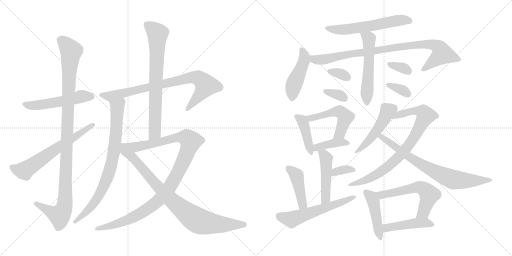
t = 0.00 s
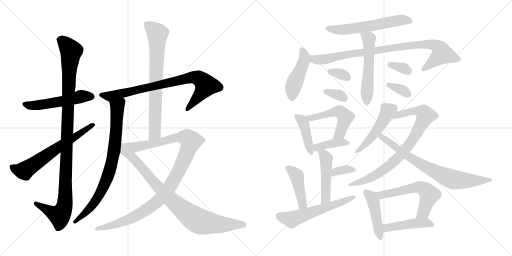
t = 4.23 s
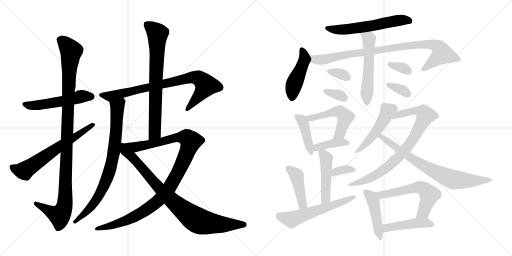
t = 8.47 s
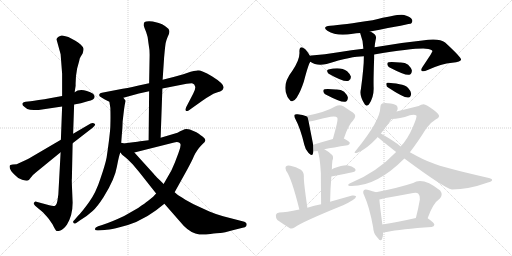
t = 12.70 s
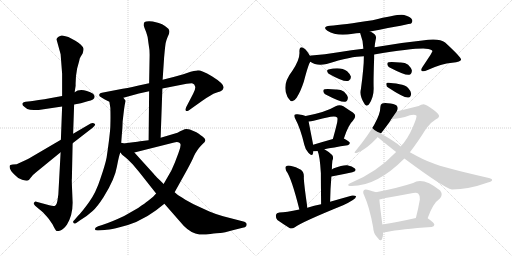
t = 16.94 s
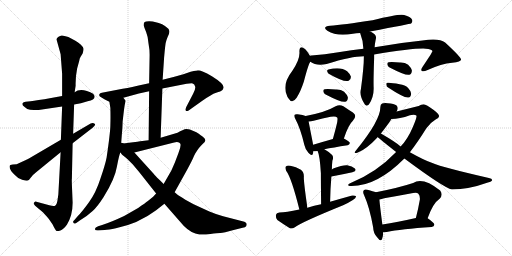
t = 21.17 s

The animated SVG that drew these frames (rendered in a browser with its animation timeline set to each time). Animation: 29 CSS @keyframes rules; one cycle of 21.17 s.

<svg version="1.1" viewBox="0 0 2048 1024" xmlns="http://www.w3.org/2000/svg">
  <g stroke="lightgray" stroke-dasharray="1,1" stroke-width="1" transform="scale(4, 4)">
    <line x1="0" y1="0" x2="256" y2="256"></line>
    <line x1="256" y1="0" x2="0" y2="256"></line>
    <line x1="128" y1="0" x2="128" y2="256"></line>
    <line x1="0" y1="128" x2="256" y2="128"></line>
    <line x1="256" y1="0" x2="512" y2="256"></line>
    <line x1="512" y1="0" x2="256" y2="256"></line>
    <line x1="384" y1="0" x2="384" y2="256"></line>
    <line x1="256" y1="128" x2="512" y2="128"></line>
  </g>
<g transform="scale(1, -1) translate(0, -850)">
   <style type="text/css">
    @keyframes keyframes0 {
      from {
       stroke: black;
       stroke-dashoffset: 529;
       stroke-width: 128;
       }
       63% {
       animation-timing-function: step-end;
       stroke: black;
       stroke-dashoffset: 0;
       stroke-width: 128;
       }
       to {
       stroke: black;
       stroke-width: 1024;
       }
       }
       #make-me-a-hanzi-animation-0 {
         animation: keyframes0 0.680501s both;
         animation-delay: 0.000000s;
         animation-timing-function: linear;
       }
    @keyframes keyframes1 {
      from {
       stroke: black;
       stroke-dashoffset: 1083;
       stroke-width: 128;
       }
       78% {
       animation-timing-function: step-end;
       stroke: black;
       stroke-dashoffset: 0;
       stroke-width: 128;
       }
       to {
       stroke: black;
       stroke-width: 1024;
       }
       }
       #make-me-a-hanzi-animation-1 {
         animation: keyframes1 1.131348s both;
         animation-delay: 0.680501s;
         animation-timing-function: linear;
       }
    @keyframes keyframes2 {
      from {
       stroke: black;
       stroke-dashoffset: 638;
       stroke-width: 128;
       }
       67% {
       animation-timing-function: step-end;
       stroke: black;
       stroke-dashoffset: 0;
       stroke-width: 128;
       }
       to {
       stroke: black;
       stroke-width: 1024;
       }
       }
       #make-me-a-hanzi-animation-2 {
         animation: keyframes2 0.769206s both;
         animation-delay: 1.811849s;
         animation-timing-function: linear;
       }
    @keyframes keyframes3 {
      from {
       stroke: black;
       stroke-dashoffset: 815;
       stroke-width: 128;
       }
       73% {
       animation-timing-function: step-end;
       stroke: black;
       stroke-dashoffset: 0;
       stroke-width: 128;
       }
       to {
       stroke: black;
       stroke-width: 1024;
       }
       }
       #make-me-a-hanzi-animation-3 {
         animation: keyframes3 0.913249s both;
         animation-delay: 2.581055s;
         animation-timing-function: linear;
       }
    @keyframes keyframes4 {
      from {
       stroke: black;
       stroke-dashoffset: 798;
       stroke-width: 128;
       }
       72% {
       animation-timing-function: step-end;
       stroke: black;
       stroke-dashoffset: 0;
       stroke-width: 128;
       }
       to {
       stroke: black;
       stroke-width: 1024;
       }
       }
       #make-me-a-hanzi-animation-4 {
         animation: keyframes4 0.899414s both;
         animation-delay: 3.494304s;
         animation-timing-function: linear;
       }
    @keyframes keyframes5 {
      from {
       stroke: black;
       stroke-dashoffset: 742;
       stroke-width: 128;
       }
       71% {
       animation-timing-function: step-end;
       stroke: black;
       stroke-dashoffset: 0;
       stroke-width: 128;
       }
       to {
       stroke: black;
       stroke-width: 1024;
       }
       }
       #make-me-a-hanzi-animation-5 {
         animation: keyframes5 0.853841s both;
         animation-delay: 4.393718s;
         animation-timing-function: linear;
       }
    @keyframes keyframes6 {
      from {
       stroke: black;
       stroke-dashoffset: 1085;
       stroke-width: 128;
       }
       78% {
       animation-timing-function: step-end;
       stroke: black;
       stroke-dashoffset: 0;
       stroke-width: 128;
       }
       to {
       stroke: black;
       stroke-width: 1024;
       }
       }
       #make-me-a-hanzi-animation-6 {
         animation: keyframes6 1.132975s both;
         animation-delay: 5.247559s;
         animation-timing-function: linear;
       }
    @keyframes keyframes7 {
      from {
       stroke: black;
       stroke-dashoffset: 872;
       stroke-width: 128;
       }
       74% {
       animation-timing-function: step-end;
       stroke: black;
       stroke-dashoffset: 0;
       stroke-width: 128;
       }
       to {
       stroke: black;
       stroke-width: 1024;
       }
       }
       #make-me-a-hanzi-animation-7 {
         animation: keyframes7 0.959635s both;
         animation-delay: 6.380534s;
         animation-timing-function: linear;
       }
    @keyframes keyframes8 {
      from {
       stroke: black;
       stroke-dashoffset: 590;
       stroke-width: 128;
       }
       66% {
       animation-timing-function: step-end;
       stroke: black;
       stroke-dashoffset: 0;
       stroke-width: 128;
       }
       to {
       stroke: black;
       stroke-width: 1024;
       }
       }
       #make-me-a-hanzi-animation-8 {
         animation: keyframes8 0.730143s both;
         animation-delay: 7.340169s;
         animation-timing-function: linear;
       }
    @keyframes keyframes9 {
      from {
       stroke: black;
       stroke-dashoffset: 456;
       stroke-width: 128;
       }
       60% {
       animation-timing-function: step-end;
       stroke: black;
       stroke-dashoffset: 0;
       stroke-width: 128;
       }
       to {
       stroke: black;
       stroke-width: 1024;
       }
       }
       #make-me-a-hanzi-animation-9 {
         animation: keyframes9 0.621094s both;
         animation-delay: 8.070312s;
         animation-timing-function: linear;
       }
    @keyframes keyframes10 {
      from {
       stroke: black;
       stroke-dashoffset: 907;
       stroke-width: 128;
       }
       75% {
       animation-timing-function: step-end;
       stroke: black;
       stroke-dashoffset: 0;
       stroke-width: 128;
       }
       to {
       stroke: black;
       stroke-width: 1024;
       }
       }
       #make-me-a-hanzi-animation-10 {
         animation: keyframes10 0.988118s both;
         animation-delay: 8.691406s;
         animation-timing-function: linear;
       }
    @keyframes keyframes11 {
      from {
       stroke: black;
       stroke-dashoffset: 546;
       stroke-width: 128;
       }
       64% {
       animation-timing-function: step-end;
       stroke: black;
       stroke-dashoffset: 0;
       stroke-width: 128;
       }
       to {
       stroke: black;
       stroke-width: 1024;
       }
       }
       #make-me-a-hanzi-animation-11 {
         animation: keyframes11 0.694336s both;
         animation-delay: 9.679524s;
         animation-timing-function: linear;
       }
    @keyframes keyframes12 {
      from {
       stroke: black;
       stroke-dashoffset: 330;
       stroke-width: 128;
       }
       52% {
       animation-timing-function: step-end;
       stroke: black;
       stroke-dashoffset: 0;
       stroke-width: 128;
       }
       to {
       stroke: black;
       stroke-width: 1024;
       }
       }
       #make-me-a-hanzi-animation-12 {
         animation: keyframes12 0.518555s both;
         animation-delay: 10.373860s;
         animation-timing-function: linear;
       }
    @keyframes keyframes13 {
      from {
       stroke: black;
       stroke-dashoffset: 335;
       stroke-width: 128;
       }
       52% {
       animation-timing-function: step-end;
       stroke: black;
       stroke-dashoffset: 0;
       stroke-width: 128;
       }
       to {
       stroke: black;
       stroke-width: 1024;
       }
       }
       #make-me-a-hanzi-animation-13 {
         animation: keyframes13 0.522624s both;
         animation-delay: 10.892415s;
         animation-timing-function: linear;
       }
    @keyframes keyframes14 {
      from {
       stroke: black;
       stroke-dashoffset: 335;
       stroke-width: 128;
       }
       52% {
       animation-timing-function: step-end;
       stroke: black;
       stroke-dashoffset: 0;
       stroke-width: 128;
       }
       to {
       stroke: black;
       stroke-width: 1024;
       }
       }
       #make-me-a-hanzi-animation-14 {
         animation: keyframes14 0.522624s both;
         animation-delay: 11.415039s;
         animation-timing-function: linear;
       }
    @keyframes keyframes15 {
      from {
       stroke: black;
       stroke-dashoffset: 342;
       stroke-width: 128;
       }
       53% {
       animation-timing-function: step-end;
       stroke: black;
       stroke-dashoffset: 0;
       stroke-width: 128;
       }
       to {
       stroke: black;
       stroke-width: 1024;
       }
       }
       #make-me-a-hanzi-animation-15 {
         animation: keyframes15 0.528320s both;
         animation-delay: 11.937663s;
         animation-timing-function: linear;
       }
    @keyframes keyframes16 {
      from {
       stroke: black;
       stroke-dashoffset: 419;
       stroke-width: 128;
       }
       58% {
       animation-timing-function: step-end;
       stroke: black;
       stroke-dashoffset: 0;
       stroke-width: 128;
       }
       to {
       stroke: black;
       stroke-width: 1024;
       }
       }
       #make-me-a-hanzi-animation-16 {
         animation: keyframes16 0.590983s both;
         animation-delay: 12.465983s;
         animation-timing-function: linear;
       }
    @keyframes keyframes17 {
      from {
       stroke: black;
       stroke-dashoffset: 515;
       stroke-width: 128;
       }
       63% {
       animation-timing-function: step-end;
       stroke: black;
       stroke-dashoffset: 0;
       stroke-width: 128;
       }
       to {
       stroke: black;
       stroke-width: 1024;
       }
       }
       #make-me-a-hanzi-animation-17 {
         animation: keyframes17 0.669108s both;
         animation-delay: 13.056966s;
         animation-timing-function: linear;
       }
    @keyframes keyframes18 {
      from {
       stroke: black;
       stroke-dashoffset: 396;
       stroke-width: 128;
       }
       56% {
       animation-timing-function: step-end;
       stroke: black;
       stroke-dashoffset: 0;
       stroke-width: 128;
       }
       to {
       stroke: black;
       stroke-width: 1024;
       }
       }
       #make-me-a-hanzi-animation-18 {
         animation: keyframes18 0.572266s both;
         animation-delay: 13.726074s;
         animation-timing-function: linear;
       }
    @keyframes keyframes19 {
      from {
       stroke: black;
       stroke-dashoffset: 474;
       stroke-width: 128;
       }
       61% {
       animation-timing-function: step-end;
       stroke: black;
       stroke-dashoffset: 0;
       stroke-width: 128;
       }
       to {
       stroke: black;
       stroke-width: 1024;
       }
       }
       #make-me-a-hanzi-animation-19 {
         animation: keyframes19 0.635742s both;
         animation-delay: 14.298340s;
         animation-timing-function: linear;
       }
    @keyframes keyframes20 {
      from {
       stroke: black;
       stroke-dashoffset: 343;
       stroke-width: 128;
       }
       53% {
       animation-timing-function: step-end;
       stroke: black;
       stroke-dashoffset: 0;
       stroke-width: 128;
       }
       to {
       stroke: black;
       stroke-width: 1024;
       }
       }
       #make-me-a-hanzi-animation-20 {
         animation: keyframes20 0.529134s both;
         animation-delay: 14.934082s;
         animation-timing-function: linear;
       }
    @keyframes keyframes21 {
      from {
       stroke: black;
       stroke-dashoffset: 433;
       stroke-width: 128;
       }
       58% {
       animation-timing-function: step-end;
       stroke: black;
       stroke-dashoffset: 0;
       stroke-width: 128;
       }
       to {
       stroke: black;
       stroke-width: 1024;
       }
       }
       #make-me-a-hanzi-animation-21 {
         animation: keyframes21 0.602376s both;
         animation-delay: 15.463216s;
         animation-timing-function: linear;
       }
    @keyframes keyframes22 {
      from {
       stroke: black;
       stroke-dashoffset: 578;
       stroke-width: 128;
       }
       65% {
       animation-timing-function: step-end;
       stroke: black;
       stroke-dashoffset: 0;
       stroke-width: 128;
       }
       to {
       stroke: black;
       stroke-width: 1024;
       }
       }
       #make-me-a-hanzi-animation-22 {
         animation: keyframes22 0.720378s both;
         animation-delay: 16.065592s;
         animation-timing-function: linear;
       }
    @keyframes keyframes23 {
      from {
       stroke: black;
       stroke-dashoffset: 481;
       stroke-width: 128;
       }
       61% {
       animation-timing-function: step-end;
       stroke: black;
       stroke-dashoffset: 0;
       stroke-width: 128;
       }
       to {
       stroke: black;
       stroke-width: 1024;
       }
       }
       #make-me-a-hanzi-animation-23 {
         animation: keyframes23 0.641439s both;
         animation-delay: 16.785970s;
         animation-timing-function: linear;
       }
    @keyframes keyframes24 {
      from {
       stroke: black;
       stroke-dashoffset: 827;
       stroke-width: 128;
       }
       73% {
       animation-timing-function: step-end;
       stroke: black;
       stroke-dashoffset: 0;
       stroke-width: 128;
       }
       to {
       stroke: black;
       stroke-width: 1024;
       }
       }
       #make-me-a-hanzi-animation-24 {
         animation: keyframes24 0.923014s both;
         animation-delay: 17.427409s;
         animation-timing-function: linear;
       }
    @keyframes keyframes25 {
      from {
       stroke: black;
       stroke-dashoffset: 750;
       stroke-width: 128;
       }
       71% {
       animation-timing-function: step-end;
       stroke: black;
       stroke-dashoffset: 0;
       stroke-width: 128;
       }
       to {
       stroke: black;
       stroke-width: 1024;
       }
       }
       #make-me-a-hanzi-animation-25 {
         animation: keyframes25 0.860352s both;
         animation-delay: 18.350423s;
         animation-timing-function: linear;
       }
    @keyframes keyframes26 {
      from {
       stroke: black;
       stroke-dashoffset: 452;
       stroke-width: 128;
       }
       60% {
       animation-timing-function: step-end;
       stroke: black;
       stroke-dashoffset: 0;
       stroke-width: 128;
       }
       to {
       stroke: black;
       stroke-width: 1024;
       }
       }
       #make-me-a-hanzi-animation-26 {
         animation: keyframes26 0.617839s both;
         animation-delay: 19.210775s;
         animation-timing-function: linear;
       }
    @keyframes keyframes27 {
      from {
       stroke: black;
       stroke-dashoffset: 580;
       stroke-width: 128;
       }
       65% {
       animation-timing-function: step-end;
       stroke: black;
       stroke-dashoffset: 0;
       stroke-width: 128;
       }
       to {
       stroke: black;
       stroke-width: 1024;
       }
       }
       #make-me-a-hanzi-animation-27 {
         animation: keyframes27 0.722005s both;
         animation-delay: 19.828614s;
         animation-timing-function: linear;
       }
    @keyframes keyframes28 {
      from {
       stroke: black;
       stroke-dashoffset: 453;
       stroke-width: 128;
       }
       60% {
       animation-timing-function: step-end;
       stroke: black;
       stroke-dashoffset: 0;
       stroke-width: 128;
       }
       to {
       stroke: black;
       stroke-width: 1024;
       }
       }
       #make-me-a-hanzi-animation-28 {
         animation: keyframes28 0.618652s both;
         animation-delay: 20.550619s;
         animation-timing-function: linear;
       }
</style>
<path d="M 248.5 466.5 L 204.5 458.5 Q 146.5 448.5 122.5 445.5 L 102.5 443.5 Q 93.5 442.5 89.5 436.5 Q 87.5 429.5 98.5 422.5 Q 108.5 412.5 120.5 411.5 Q 133.5 410.5 154.5 410.5 L 248.5 424.5 L 296.5 432.5 L 323.5 437.5 L 350.5 445.5 Q 378.5 451.5 378.5 463.5 Q 378.5 477.5 347.5 486.5 Q 316.5 495.5 298.5 481.5 L 248.5 466.5 Z" fill="lightgray"></path> 
<path d="M 242.5 633.5 L 248.5 555.5 L 248.5 466.5 L 248.5 424.5 L 243.5 291.5 L 242.5 241.5 L 233.5 75.5 Q 233.5 72.5 230.5 53.5 Q 228.5 34.5 221.5 28.5 Q 215.5 22.5 182.5 33.5 L 145.5 43.5 Q 141.5 45.5 136.5 40.5 Q 131.5 35.5 140.5 27.5 L 171.5 1.5 Q 192.5 -21.5 195.5 -25.5 L 210.5 -47.5 Q 222.5 -72.5 226.5 -73.5 Q 230.5 -75.5 241.5 -71.5 Q 253.5 -67.5 267.5 -48.5 Q 290.5 -11.5 290.5 39.5 L 288.5 89.5 Q 286.5 133.5 287.5 135.5 L 290.5 277.5 L 292.5 315.5 L 296.5 432.5 L 298.5 481.5 L 302.5 507.5 Q 301.5 541.5 308.5 576.5 L 316.5 605.5 Q 318.5 619.5 322.5 623.5 L 330.5 636.5 Q 335.5 651.5 333.5 657.5 Q 332.5 662.5 322.5 672.5 Q 312.5 681.5 301.5 687.5 L 273.5 702.5 Q 255.5 708.5 247.5 708.5 Q 240.5 707.5 232.5 702.5 Q 225.5 697.5 226.5 691.5 L 242.5 633.5 Z" fill="lightgray"></path> 
<path d="M 243.5 291.5 L 127.5 223.5 Q 104.5 210.5 103.5 210.5 L 66.5 193.5 L 51.5 192.5 Q 38.5 191.5 38.5 185.5 Q 36.5 170.5 60.5 149.5 Q 72.5 135.5 88.5 131.5 Q 105.5 126.5 108.5 127.5 Q 115.5 127.5 123.5 140.5 Q 132.5 152.5 144.5 161.5 L 242.5 241.5 L 290.5 277.5 L 370.5 339.5 Q 385.5 350.5 378.5 355.5 Q 372.5 360.5 362.5 356.5 L 292.5 315.5 L 243.5 291.5 Z" fill="lightgray"></path> 
<path d="M 596.5 517.5 L 554.5 508.5 Q 497.5 495.5 490.5 495.5 L 407.5 479.5 Q 399.5 478.5 397.5 473.5 Q 395.5 467.5 399.5 464.5 L 417.5 453.5 L 437.5 443.5 C 438.5 443.5 464.5 451.5 493.5 459.5 L 555.5 476.5 L 596.5 485.5 L 649.5 496.5 L 746.5 515.5 Q 768.5 517.5 770.5 516.5 Q 778.5 514.5 780.5 504.5 Q 783.5 494.5 772.5 475.5 L 744.5 421.5 Q 740.5 410.5 743.5 407.5 Q 746.5 403.5 754.5 408.5 L 806.5 445.5 Q 845.5 473.5 864.5 479.5 Q 884.5 485.5 888.5 489.5 Q 892.5 492.5 894.5 501.5 Q 894.5 516.5 847.5 545.5 Q 804.5 569.5 789.5 568.5 Q 774.5 567.5 762.5 563.5 L 733.5 553.5 Q 692.5 541.5 650.5 531.5 L 596.5 517.5 Z" fill="lightgray"></path> 
<path d="M 437.5 443.5 L 441.5 418.5 Q 442.5 380.5 441.5 351.5 Q 441.5 322.5 426.5 220.5 Q 420.5 190.5 401.5 135.5 Q 383.5 79.5 356.5 42.5 Q 329.5 4.5 310.5 -14.5 L 298.5 -28.5 Q 288.5 -36.5 294.5 -41.5 Q 297.5 -46.5 303.5 -42.5 L 320.5 -30.5 Q 351.5 -11.5 370.5 6.5 Q 389.5 23.5 414.5 62.5 Q 459.5 134.5 467.5 183.5 Q 476.5 231.5 481.5 240.5 L 484.5 275.5 L 487.5 314.5 Q 489.5 330.5 490.5 363.5 Q 497.5 428.5 500.5 438.5 Q 504.5 448.5 499.5 451.5 Q 496.5 456.5 493.5 459.5 C 477.5 485.5 432.5 473.5 437.5 443.5 Z" fill="lightgray"></path> 
<path d="M 673.5 735.5 Q 663.5 745.5 648.5 753.5 Q 633.5 760.5 623.5 761.5 Q 611.5 765.5 596.5 765.5 Q 582.5 765.5 578.5 762.5 Q 574.5 758.5 574.5 749.5 Q 576.5 741.5 584.5 722.5 Q 592.5 703.5 594.5 673.5 Q 598.5 652.5 598.5 631.5 L 596.5 517.5 L 596.5 485.5 L 594.5 289.5 C 594.5 259.5 641.5 269.5 642.5 299.5 L 649.5 496.5 L 650.5 531.5 L 656.5 621.5 Q 660.5 666.5 662.5 677.5 Q 664.5 688.5 670.5 702.5 Q 677.5 716.5 677.5 722.5 Q 678.5 727.5 673.5 735.5 Z" fill="lightgray"></path> 
<path d="M 624.5 76.5 L 612.5 63.5 L 591.5 46.5 Q 582.5 39.5 552.5 18.5 L 496.5 -13.5 Q 443.5 -38.5 408.5 -49.5 L 392.5 -54.5 Q 380.5 -59.5 379.5 -65.5 Q 378.5 -73.5 394.5 -71.5 L 418.5 -69.5 Q 433.5 -68.5 463.5 -62.5 Q 552.5 -44.5 624.5 9.5 L 657.5 35.5 L 698.5 81.5 L 748.5 171.5 Q 769.5 210.5 775.5 225.5 Q 781.5 239.5 785.5 243.5 Q 791.5 255.5 810.5 274.5 Q 831.5 288.5 812.5 302.5 Q 806.5 307.5 785.5 321.5 L 759.5 332.5 Q 746.5 335.5 738.5 333.5 Q 730.5 330.5 720.5 325.5 Q 711.5 319.5 696.5 315.5 L 642.5 299.5 L 594.5 289.5 L 560.5 285.5 Q 552.5 283.5 532.5 281.5 L 484.5 275.5 C 454.5 271.5 508.5 233.5 537.5 240.5 L 696.5 280.5 Q 719.5 285.5 722.5 271.5 Q 722.5 259.5 713.5 237.5 L 699.5 200.5 L 685.5 168.5 L 654.5 114.5 L 624.5 76.5 Z" fill="lightgray"></path> 
<path d="M 481.5 240.5 L 488.5 231.5 L 502.5 220.5 Q 506.5 217.5 530.5 193.5 L 556.5 162.5 L 624.5 76.5 L 657.5 35.5 L 735.5 -53.5 Q 765.5 -83.5 797.5 -87.5 Q 813.5 -89.5 841.5 -85.5 Q 870.5 -81.5 880.5 -81.5 Q 890.5 -82.5 934.5 -69.5 L 970.5 -60.5 Q 981.5 -59.5 984.5 -54.5 Q 987.5 -50.5 986.5 -44.5 Q 985.5 -39.5 977.5 -36.5 L 892.5 -14.5 Q 858.5 -4.5 837.5 4.5 L 774.5 33.5 Q 733.5 55.5 724.5 62.5 Q 709.5 70.5 698.5 81.5 L 654.5 114.5 L 638.5 130.5 Q 616.5 151.5 614.5 155.5 L 537.5 240.5 C 477.5 306.5 447.5 276.5 481.5 240.5 Z" fill="lightgray"></path> 
<path d="M 1480.5 724.0 Q 1642.5 755.0 1644.5 756.0 Q 1651.5 763.0 1648.5 771.0 Q 1642.5 783.0 1616.5 790.0 Q 1597.5 796.0 1490.5 769.0 Q 1370.5 751.0 1320.5 747.0 Q 1286.5 743.0 1309.5 727.0 Q 1346.5 703.0 1411.5 715.0 Q 1424.5 718.0 1440.5 718.0 L 1480.5 724.0 Z" fill="lightgray"></path> 
<path d="M 1239.5 627.0 Q 1227.5 649.0 1216.5 656.0 Q 1198.5 669.0 1197.5 645.0 Q 1201.5 615.0 1169.5 567.0 Q 1127.5 513.0 1147.5 469.0 Q 1148.5 463.0 1153.5 457.0 Q 1168.5 432.0 1186.5 459.0 Q 1202.5 484.0 1215.5 524.0 Q 1234.5 597.0 1241.5 603.0 C 1247.5 613.0 1247.5 613.0 1239.5 627.0 Z" fill="lightgray"></path> 
<path d="M 1496.5 632.0 Q 1680.5 662.0 1713.5 654.0 Q 1729.5 651.0 1729.5 645.0 Q 1729.5 641.0 1690.5 583.0 Q 1681.5 571.0 1687.5 566.0 Q 1693.5 562.0 1710.5 570.0 Q 1765.5 595.0 1808.5 599.0 Q 1844.5 603.0 1844.5 612.0 Q 1843.5 622.0 1780.5 680.0 Q 1756.5 699.0 1689.5 688.0 Q 1590.5 678.0 1498.5 661.0 L 1453.5 655.0 Q 1407.5 651.0 1353.5 641.0 Q 1299.5 632.0 1245.5 628.0 Q 1241.5 628.0 1239.5 627.0 C 1209.5 624.0 1214.5 616.0 1241.5 603.0 Q 1265.5 585.0 1306.5 594.0 Q 1405.5 625.0 1455.5 625.0 L 1496.5 632.0 Z" fill="lightgray"></path> 
<path d="M 1455.5 625.0 Q 1455.5 580.0 1443.5 493.0 Q 1436.5 466.0 1459.5 432.0 Q 1466.5 423.0 1475.5 432.0 Q 1496.5 462.0 1494.5 502.0 Q 1493.5 530.0 1496.5 617.0 Q 1496.5 624.0 1496.5 632.0 L 1498.5 661.0 Q 1499.5 676.0 1502.5 690.0 Q 1508.5 709.0 1491.5 718.0 Q 1487.5 722.0 1480.5 724.0 C 1453.5 737.0 1430.5 746.0 1440.5 718.0 Q 1452.5 688.0 1453.5 655.0 L 1455.5 625.0 Z" fill="lightgray"></path> 
<path d="M 1318.5 553.0 Q 1376.5 520.0 1394.5 527.0 Q 1404.5 530.0 1403.5 544.0 Q 1400.5 554.0 1388.5 565.0 Q 1363.5 584.0 1313.5 572.0 Q 1306.5 571.0 1309.5 563.0 Q 1310.5 557.0 1318.5 553.0 Z" fill="lightgray"></path> 
<path d="M 1302.5 472.0 Q 1365.5 439.0 1381.5 443.0 Q 1391.5 446.0 1391.5 461.0 Q 1388.5 471.0 1376.5 483.0 Q 1363.5 493.0 1343.5 492.0 Q 1310.5 495.0 1298.5 493.0 Q 1291.5 492.0 1293.5 483.0 Q 1294.5 476.0 1302.5 472.0 Z" fill="lightgray"></path> 
<path d="M 1558.5 580.0 Q 1621.5 547.0 1637.5 551.0 Q 1647.5 554.0 1647.5 569.0 Q 1644.5 579.0 1632.5 591.0 Q 1619.5 601.0 1599.5 600.0 Q 1566.5 603.0 1554.5 601.0 Q 1547.5 600.0 1549.5 591.0 Q 1550.5 584.0 1558.5 580.0 Z" fill="lightgray"></path> 
<path d="M 1552.5 500.0 Q 1615.5 458.0 1633.5 460.0 Q 1643.5 461.0 1644.5 476.0 Q 1643.5 486.0 1632.5 498.0 Q 1620.5 511.0 1598.5 513.0 Q 1564.5 520.0 1550.5 519.0 Q 1543.5 519.0 1545.5 510.0 Q 1545.5 504.0 1552.5 500.0 Z" fill="lightgray"></path> 
<path d="M 1222.5 386.0 Q 1213.5 390.0 1190.5 393.0 Q 1180.5 394.0 1178.5 391.0 Q 1174.5 387.0 1181.5 374.0 Q 1202.5 335.0 1217.5 270.0 Q 1221.5 251.0 1233.5 239.0 Q 1248.5 223.0 1251.5 235.0 Q 1252.5 239.0 1253.5 245.0 L 1252.5 271.0 Q 1251.5 274.0 1251.5 277.0 Q 1238.5 343.0 1234.5 364.0 C 1230.5 383.0 1230.5 383.0 1222.5 386.0 Z" fill="lightgray"></path> 
<path d="M 1375.5 296.0 Q 1393.5 351.0 1411.5 367.0 Q 1430.5 388.0 1411.5 400.0 Q 1395.5 410.0 1373.5 425.0 Q 1358.5 434.0 1342.5 425.0 Q 1302.5 401.0 1222.5 386.0 C 1193.5 380.0 1204.5 360.0 1234.5 364.0 Q 1243.5 365.0 1254.5 367.0 Q 1291.5 377.0 1322.5 383.0 Q 1343.5 387.0 1348.5 380.0 Q 1352.5 376.0 1346.5 351.0 Q 1340.5 326.0 1331.5 294.0 C 1323.5 265.0 1365.5 268.0 1375.5 296.0 Z" fill="lightgray"></path> 
<path d="M 1297.5 253.0 Q 1331.5 260.0 1390.5 269.0 Q 1397.5 270.0 1399.5 278.0 Q 1399.5 284.0 1375.5 296.0 C 1362.5 303.0 1360.5 302.0 1331.5 294.0 Q 1285.5 281.0 1252.5 271.0 C 1223.5 262.0 1223.5 244.0 1253.5 245.0 Q 1259.5 245.0 1270.5 246.0 L 1297.5 253.0 Z" fill="lightgray"></path> 
<path d="M 1320.5 43.0 Q 1321.5 98.0 1325.5 144.0 L 1327.5 172.0 Q 1327.5 190.0 1329.5 207.0 Q 1335.5 222.0 1328.5 230.0 Q 1312.5 245.0 1297.5 253.0 C 1271.5 268.0 1259.5 274.0 1270.5 246.0 Q 1279.5 227.0 1283.5 157.0 Q 1283.5 115.0 1284.5 33.0 C 1284.5 3.0 1319.5 13.0 1320.5 43.0 Z" fill="lightgray"></path> 
<path d="M 1325.5 144.0 Q 1373.5 153.0 1409.5 161.0 Q 1428.5 165.0 1419.5 176.0 Q 1409.5 186.0 1388.5 189.0 Q 1369.5 190.0 1335.5 177.0 Q 1331.5 176.0 1327.5 172.0 C 1304.5 152.0 1296.5 138.0 1325.5 144.0 Z" fill="lightgray"></path> 
<path d="M 1229.5 19.0 Q 1213.5 130.0 1215.5 144.0 Q 1215.5 163.0 1203.5 171.0 Q 1184.5 183.0 1161.5 187.0 Q 1149.5 190.0 1143.5 184.0 Q 1139.5 180.0 1144.5 167.0 Q 1165.5 140.0 1197.5 12.0 C 1204.5 -17.0 1233.5 -11.0 1229.5 19.0 Z" fill="lightgray"></path> 
<path d="M 1197.5 12.0 Q 1143.5 0.0 1117.5 0.0 Q 1105.5 -1.0 1103.5 -10.0 Q 1102.5 -22.0 1109.5 -30.0 Q 1130.5 -45.0 1159.5 -63.0 Q 1168.5 -66.0 1179.5 -59.0 Q 1207.5 -38.0 1372.5 29.0 Q 1394.5 39.0 1411.5 50.0 Q 1423.5 57.0 1424.5 65.0 Q 1420.5 69.0 1408.5 68.0 Q 1365.5 56.0 1320.5 43.0 L 1284.5 33.0 Q 1256.5 29.0 1229.5 19.0 L 1197.5 12.0 Z" fill="lightgray"></path> 
<path d="M 1586.5 404.0 Q 1593.5 416.0 1589.5 423.0 Q 1585.5 433.0 1562.5 436.0 Q 1537.5 440.0 1528.5 436.0 Q 1521.5 433.0 1521.5 422.0 Q 1521.5 368.0 1424.5 249.0 Q 1409.5 233.0 1431.5 240.0 Q 1464.5 252.0 1509.5 300.0 Q 1509.5 301.0 1510.5 302.0 L 1523.5 316.0 Q 1542.5 340.0 1559.5 364.0 Q 1562.5 370.0 1565.5 374.0 L 1586.5 404.0 Z" fill="lightgray"></path> 
<path d="M 1584.5 242.0 Q 1506.5 160.0 1400.5 117.0 Q 1393.5 114.0 1392.5 110.0 Q 1393.5 106.0 1399.5 106.0 Q 1504.5 102.0 1617.5 216.0 L 1639.5 241.0 Q 1670.5 281.0 1705.5 337.0 Q 1720.5 359.0 1742.5 372.0 Q 1755.5 378.0 1756.5 385.0 Q 1756.5 395.0 1733.5 411.0 Q 1705.5 432.0 1694.5 433.0 Q 1684.5 433.0 1674.5 426.0 Q 1626.5 414.0 1586.5 404.0 C 1557.5 397.0 1535.5 372.0 1565.5 374.0 Q 1598.5 374.0 1639.5 389.0 Q 1658.5 393.0 1665.5 388.0 Q 1669.5 384.0 1651.5 342.0 Q 1629.5 291.0 1602.5 264.0 L 1584.5 242.0 Z" fill="lightgray"></path> 
<path d="M 1510.5 302.0 Q 1513.5 298.0 1584.5 242.0 L 1617.5 216.0 Q 1776.5 98.0 1807.5 92.0 Q 1873.5 92.0 1951.5 120.0 Q 1967.5 124.0 1968.5 129.0 Q 1969.5 135.0 1955.5 138.0 Q 1772.5 180.0 1729.5 198.0 Q 1698.5 208.0 1639.5 241.0 L 1602.5 264.0 Q 1587.5 279.0 1523.5 316.0 C 1497.5 331.0 1487.5 322.0 1510.5 302.0 Z" fill="lightgray"></path> 
<path d="M 1503.5 81.0 Q 1493.5 85.0 1469.5 91.0 Q 1459.5 94.0 1455.5 89.0 Q 1449.5 83.0 1456.5 69.0 Q 1478.5 20.0 1492.5 -59.0 Q 1493.5 -84.0 1508.5 -99.0 Q 1523.5 -120.0 1528.5 -105.0 Q 1532.5 -95.0 1532.5 -79.0 L 1529.5 -48.0 Q 1519.5 27.0 1517.5 52.0 C 1515.5 77.0 1515.5 77.0 1503.5 81.0 Z" fill="lightgray"></path> 
<path d="M 1710.5 -23.0 Q 1731.5 37.0 1758.5 55.0 Q 1773.5 71.0 1760.5 88.0 Q 1691.5 143.0 1652.5 118.0 Q 1595.5 99.0 1503.5 81.0 C 1474.5 75.0 1488.5 46.0 1517.5 52.0 Q 1526.5 53.0 1536.5 57.0 Q 1594.5 67.0 1652.5 78.0 Q 1667.5 82.0 1673.5 75.0 Q 1680.5 68.0 1679.5 52.0 Q 1672.5 12.0 1663.5 -22.0 C 1656.5 -51.0 1700.5 -51.0 1710.5 -23.0 Z" fill="lightgray"></path> 
<path d="M 1532.5 -79.0 Q 1538.5 -79.0 1546.5 -78.0 Q 1603.5 -66.0 1726.5 -58.0 Q 1736.5 -57.0 1737.5 -49.0 Q 1738.5 -42.0 1710.5 -23.0 C 1698.5 -15.0 1692.5 -16.0 1663.5 -22.0 Q 1588.5 -38.0 1529.5 -48.0 C 1499.5 -53.0 1502.5 -80.0 1532.5 -79.0 Z" fill="lightgray"></path> 
      <clipPath id="make-me-a-hanzi-clip-0">
      <path d="M 248.5 466.5 L 204.5 458.5 Q 146.5 448.5 122.5 445.5 L 102.5 443.5 Q 93.5 442.5 89.5 436.5 Q 87.5 429.5 98.5 422.5 Q 108.5 412.5 120.5 411.5 Q 133.5 410.5 154.5 410.5 L 248.5 424.5 L 296.5 432.5 L 323.5 437.5 L 350.5 445.5 Q 378.5 451.5 378.5 463.5 Q 378.5 477.5 347.5 486.5 Q 316.5 495.5 298.5 481.5 L 248.5 466.5 Z" fill="lightgray"></path>
      </clipPath>
      <path clip-path="url(#make-me-a-hanzi-clip-0)" d="M 98.5 434.5 L 119.5 428.5 L 159.5 430.5 L 325.5 464.5 L 367.5 464.5 " fill="none" id="make-me-a-hanzi-animation-0" stroke-dasharray="401 802" stroke-linecap="round"></path>

      <clipPath id="make-me-a-hanzi-clip-1">
      <path d="M 242.5 633.5 L 248.5 555.5 L 248.5 466.5 L 248.5 424.5 L 243.5 291.5 L 242.5 241.5 L 233.5 75.5 Q 233.5 72.5 230.5 53.5 Q 228.5 34.5 221.5 28.5 Q 215.5 22.5 182.5 33.5 L 145.5 43.5 Q 141.5 45.5 136.5 40.5 Q 131.5 35.5 140.5 27.5 L 171.5 1.5 Q 192.5 -21.5 195.5 -25.5 L 210.5 -47.5 Q 222.5 -72.5 226.5 -73.5 Q 230.5 -75.5 241.5 -71.5 Q 253.5 -67.5 267.5 -48.5 Q 290.5 -11.5 290.5 39.5 L 288.5 89.5 Q 286.5 133.5 287.5 135.5 L 290.5 277.5 L 292.5 315.5 L 296.5 432.5 L 298.5 481.5 L 302.5 507.5 Q 301.5 541.5 308.5 576.5 L 316.5 605.5 Q 318.5 619.5 322.5 623.5 L 330.5 636.5 Q 335.5 651.5 333.5 657.5 Q 332.5 662.5 322.5 672.5 Q 312.5 681.5 301.5 687.5 L 273.5 702.5 Q 255.5 708.5 247.5 708.5 Q 240.5 707.5 232.5 702.5 Q 225.5 697.5 226.5 691.5 L 242.5 633.5 Z" fill="lightgray"></path>
      </clipPath>
      <path clip-path="url(#make-me-a-hanzi-clip-1)" d="M 244.5 688.5 L 284.5 646.5 L 275.5 548.5 L 259.5 32.5 L 238.5 -11.5 L 143.5 35.5 " fill="none" id="make-me-a-hanzi-animation-1" stroke-dasharray="955 1910" stroke-linecap="round"></path>

      <clipPath id="make-me-a-hanzi-clip-2">
      <path d="M 243.5 291.5 L 127.5 223.5 Q 104.5 210.5 103.5 210.5 L 66.5 193.5 L 51.5 192.5 Q 38.5 191.5 38.5 185.5 Q 36.5 170.5 60.5 149.5 Q 72.5 135.5 88.5 131.5 Q 105.5 126.5 108.5 127.5 Q 115.5 127.5 123.5 140.5 Q 132.5 152.5 144.5 161.5 L 242.5 241.5 L 290.5 277.5 L 370.5 339.5 Q 385.5 350.5 378.5 355.5 Q 372.5 360.5 362.5 356.5 L 292.5 315.5 L 243.5 291.5 Z" fill="lightgray"></path>
      </clipPath>
      <path clip-path="url(#make-me-a-hanzi-clip-2)" d="M 48.5 181.5 L 68.5 170.5 L 101.5 169.5 L 372.5 350.5 " fill="none" id="make-me-a-hanzi-animation-2" stroke-dasharray="510 1020" stroke-linecap="round"></path>

      <clipPath id="make-me-a-hanzi-clip-3">
      <path d="M 596.5 517.5 L 554.5 508.5 Q 497.5 495.5 490.5 495.5 L 407.5 479.5 Q 399.5 478.5 397.5 473.5 Q 395.5 467.5 399.5 464.5 L 417.5 453.5 L 437.5 443.5 C 438.5 443.5 464.5 451.5 493.5 459.5 L 555.5 476.5 L 596.5 485.5 L 649.5 496.5 L 746.5 515.5 Q 768.5 517.5 770.5 516.5 Q 778.5 514.5 780.5 504.5 Q 783.5 494.5 772.5 475.5 L 744.5 421.5 Q 740.5 410.5 743.5 407.5 Q 746.5 403.5 754.5 408.5 L 806.5 445.5 Q 845.5 473.5 864.5 479.5 Q 884.5 485.5 888.5 489.5 Q 892.5 492.5 894.5 501.5 Q 894.5 516.5 847.5 545.5 Q 804.5 569.5 789.5 568.5 Q 774.5 567.5 762.5 563.5 L 733.5 553.5 Q 692.5 541.5 650.5 531.5 L 596.5 517.5 Z" fill="lightgray"></path>
      </clipPath>
      <path clip-path="url(#make-me-a-hanzi-clip-3)" d="M 406.5 470.5 L 440.5 464.5 L 762.5 540.5 L 785.5 540.5 L 823.5 508.5 L 811.5 485.5 L 748.5 414.5 " fill="none" id="make-me-a-hanzi-animation-3" stroke-dasharray="687 1374" stroke-linecap="round"></path>

      <clipPath id="make-me-a-hanzi-clip-4">
      <path d="M 437.5 443.5 L 441.5 418.5 Q 442.5 380.5 441.5 351.5 Q 441.5 322.5 426.5 220.5 Q 420.5 190.5 401.5 135.5 Q 383.5 79.5 356.5 42.5 Q 329.5 4.5 310.5 -14.5 L 298.5 -28.5 Q 288.5 -36.5 294.5 -41.5 Q 297.5 -46.5 303.5 -42.5 L 320.5 -30.5 Q 351.5 -11.5 370.5 6.5 Q 389.5 23.5 414.5 62.5 Q 459.5 134.5 467.5 183.5 Q 476.5 231.5 481.5 240.5 L 484.5 275.5 L 487.5 314.5 Q 489.5 330.5 490.5 363.5 Q 497.5 428.5 500.5 438.5 Q 504.5 448.5 499.5 451.5 Q 496.5 456.5 493.5 459.5 C 477.5 485.5 432.5 473.5 437.5 443.5 Z" fill="lightgray"></path>
      </clipPath>
      <path clip-path="url(#make-me-a-hanzi-clip-4)" d="M 488.5 449.5 L 469.5 423.5 L 458.5 260.5 L 446.5 197.5 L 423.5 124.5 L 394.5 65.5 L 369.5 30.5 L 335.5 -7.5 L 299.5 -35.5 " fill="none" id="make-me-a-hanzi-animation-4" stroke-dasharray="670 1340" stroke-linecap="round"></path>

      <clipPath id="make-me-a-hanzi-clip-5">
      <path d="M 673.5 735.5 Q 663.5 745.5 648.5 753.5 Q 633.5 760.5 623.5 761.5 Q 611.5 765.5 596.5 765.5 Q 582.5 765.5 578.5 762.5 Q 574.5 758.5 574.5 749.5 Q 576.5 741.5 584.5 722.5 Q 592.5 703.5 594.5 673.5 Q 598.5 652.5 598.5 631.5 L 596.5 517.5 L 596.5 485.5 L 594.5 289.5 C 594.5 259.5 641.5 269.5 642.5 299.5 L 649.5 496.5 L 650.5 531.5 L 656.5 621.5 Q 660.5 666.5 662.5 677.5 Q 664.5 688.5 670.5 702.5 Q 677.5 716.5 677.5 722.5 Q 678.5 727.5 673.5 735.5 Z" fill="lightgray"></path>
      </clipPath>
      <path clip-path="url(#make-me-a-hanzi-clip-5)" d="M 585.5 753.5 L 630.5 715.5 L 619.5 318.5 L 599.5 296.5 " fill="none" id="make-me-a-hanzi-animation-5" stroke-dasharray="614 1228" stroke-linecap="round"></path>

      <clipPath id="make-me-a-hanzi-clip-6">
      <path d="M 624.5 76.5 L 612.5 63.5 L 591.5 46.5 Q 582.5 39.5 552.5 18.5 L 496.5 -13.5 Q 443.5 -38.5 408.5 -49.5 L 392.5 -54.5 Q 380.5 -59.5 379.5 -65.5 Q 378.5 -73.5 394.5 -71.5 L 418.5 -69.5 Q 433.5 -68.5 463.5 -62.5 Q 552.5 -44.5 624.5 9.5 L 657.5 35.5 L 698.5 81.5 L 748.5 171.5 Q 769.5 210.5 775.5 225.5 Q 781.5 239.5 785.5 243.5 Q 791.5 255.5 810.5 274.5 Q 831.5 288.5 812.5 302.5 Q 806.5 307.5 785.5 321.5 L 759.5 332.5 Q 746.5 335.5 738.5 333.5 Q 730.5 330.5 720.5 325.5 Q 711.5 319.5 696.5 315.5 L 642.5 299.5 L 594.5 289.5 L 560.5 285.5 Q 552.5 283.5 532.5 281.5 L 484.5 275.5 C 454.5 271.5 508.5 233.5 537.5 240.5 L 696.5 280.5 Q 719.5 285.5 722.5 271.5 Q 722.5 259.5 713.5 237.5 L 699.5 200.5 L 685.5 168.5 L 654.5 114.5 L 624.5 76.5 Z" fill="lightgray"></path>
      </clipPath>
      <path clip-path="url(#make-me-a-hanzi-clip-6)" d="M 491.5 271.5 L 554.5 264.5 L 726.5 301.5 L 747.5 298.5 L 762.5 283.5 L 728.5 193.5 L 693.5 126.5 L 672.5 92.5 L 634.5 49.5 L 581.5 8.5 L 533.5 -18.5 L 467.5 -45.5 L 385.5 -65.5 " fill="none" id="make-me-a-hanzi-animation-6" stroke-dasharray="957 1914" stroke-linecap="round"></path>

      <clipPath id="make-me-a-hanzi-clip-7">
      <path d="M 481.5 240.5 L 488.5 231.5 L 502.5 220.5 Q 506.5 217.5 530.5 193.5 L 556.5 162.5 L 624.5 76.5 L 657.5 35.5 L 735.5 -53.5 Q 765.5 -83.5 797.5 -87.5 Q 813.5 -89.5 841.5 -85.5 Q 870.5 -81.5 880.5 -81.5 Q 890.5 -82.5 934.5 -69.5 L 970.5 -60.5 Q 981.5 -59.5 984.5 -54.5 Q 987.5 -50.5 986.5 -44.5 Q 985.5 -39.5 977.5 -36.5 L 892.5 -14.5 Q 858.5 -4.5 837.5 4.5 L 774.5 33.5 Q 733.5 55.5 724.5 62.5 Q 709.5 70.5 698.5 81.5 L 654.5 114.5 L 638.5 130.5 Q 616.5 151.5 614.5 155.5 L 537.5 240.5 C 477.5 306.5 447.5 276.5 481.5 240.5 Z" fill="lightgray"></path>
      </clipPath>
      <path clip-path="url(#make-me-a-hanzi-clip-7)" d="M 489.5 269.5 L 498.5 245.5 L 538.5 212.5 L 637.5 96.5 L 774.5 -22.5 L 827.5 -41.5 L 899.5 -48.5 L 975.5 -47.5 " fill="none" id="make-me-a-hanzi-animation-7" stroke-dasharray="744 1488" stroke-linecap="round"></path>

      <clipPath id="make-me-a-hanzi-clip-8">
      <path d="M 1480.5 724.0 Q 1642.5 755.0 1644.5 756.0 Q 1651.5 763.0 1648.5 771.0 Q 1642.5 783.0 1616.5 790.0 Q 1597.5 796.0 1490.5 769.0 Q 1370.5 751.0 1320.5 747.0 Q 1286.5 743.0 1309.5 727.0 Q 1346.5 703.0 1411.5 715.0 Q 1424.5 718.0 1440.5 718.0 L 1480.5 724.0 Z" fill="lightgray"></path>
      </clipPath>
      <path clip-path="url(#make-me-a-hanzi-clip-8)" d="M 1312.5 738.0 L 1331.5 732.0 L 1383.5 732.0 L 1491.5 745.0 L 1507.5 753.0 L 1597.5 769.0 L 1641.5 765.0 " fill="none" id="make-me-a-hanzi-animation-8" stroke-dasharray="462 924" stroke-linecap="round"></path>

      <clipPath id="make-me-a-hanzi-clip-9">
      <path d="M 1239.5 627.0 Q 1227.5 649.0 1216.5 656.0 Q 1198.5 669.0 1197.5 645.0 Q 1201.5 615.0 1169.5 567.0 Q 1127.5 513.0 1147.5 469.0 Q 1148.5 463.0 1153.5 457.0 Q 1168.5 432.0 1186.5 459.0 Q 1202.5 484.0 1215.5 524.0 Q 1234.5 597.0 1241.5 603.0 C 1247.5 613.0 1247.5 613.0 1239.5 627.0 Z" fill="lightgray"></path>
      </clipPath>
      <path clip-path="url(#make-me-a-hanzi-clip-9)" d="M 1207.5 650.0 L 1215.5 635.0 L 1216.5 609.0 L 1174.5 508.0 L 1168.5 461.0 " fill="none" id="make-me-a-hanzi-animation-9" stroke-dasharray="328 656" stroke-linecap="round"></path>

      <clipPath id="make-me-a-hanzi-clip-10">
      <path d="M 1496.5 632.0 Q 1680.5 662.0 1713.5 654.0 Q 1729.5 651.0 1729.5 645.0 Q 1729.5 641.0 1690.5 583.0 Q 1681.5 571.0 1687.5 566.0 Q 1693.5 562.0 1710.5 570.0 Q 1765.5 595.0 1808.5 599.0 Q 1844.5 603.0 1844.5 612.0 Q 1843.5 622.0 1780.5 680.0 Q 1756.5 699.0 1689.5 688.0 Q 1590.5 678.0 1498.5 661.0 L 1453.5 655.0 Q 1407.5 651.0 1353.5 641.0 Q 1299.5 632.0 1245.5 628.0 Q 1241.5 628.0 1239.5 627.0 C 1209.5 624.0 1214.5 616.0 1241.5 603.0 Q 1265.5 585.0 1306.5 594.0 Q 1405.5 625.0 1455.5 625.0 L 1496.5 632.0 Z" fill="lightgray"></path>
      </clipPath>
      <path clip-path="url(#make-me-a-hanzi-clip-10)" d="M 1243.5 621.0 L 1263.5 611.0 L 1295.5 612.0 L 1407.5 636.0 L 1653.5 670.0 L 1721.5 673.0 L 1749.5 664.0 L 1766.5 646.0 L 1769.5 634.0 L 1692.5 571.0 " fill="none" id="make-me-a-hanzi-animation-10" stroke-dasharray="779 1558" stroke-linecap="round"></path>

      <clipPath id="make-me-a-hanzi-clip-11">
      <path d="M 1455.5 625.0 Q 1455.5 580.0 1443.5 493.0 Q 1436.5 466.0 1459.5 432.0 Q 1466.5 423.0 1475.5 432.0 Q 1496.5 462.0 1494.5 502.0 Q 1493.5 530.0 1496.5 617.0 Q 1496.5 624.0 1496.5 632.0 L 1498.5 661.0 Q 1499.5 676.0 1502.5 690.0 Q 1508.5 709.0 1491.5 718.0 Q 1487.5 722.0 1480.5 724.0 C 1453.5 737.0 1430.5 746.0 1440.5 718.0 Q 1452.5 688.0 1453.5 655.0 L 1455.5 625.0 Z" fill="lightgray"></path>
      </clipPath>
      <path clip-path="url(#make-me-a-hanzi-clip-11)" d="M 1447.5 714.0 L 1476.5 687.0 L 1467.5 437.0 " fill="none" id="make-me-a-hanzi-animation-11" stroke-dasharray="418 836" stroke-linecap="round"></path>

      <clipPath id="make-me-a-hanzi-clip-12">
      <path d="M 1318.5 553.0 Q 1376.5 520.0 1394.5 527.0 Q 1404.5 530.0 1403.5 544.0 Q 1400.5 554.0 1388.5 565.0 Q 1363.5 584.0 1313.5 572.0 Q 1306.5 571.0 1309.5 563.0 Q 1310.5 557.0 1318.5 553.0 Z" fill="lightgray"></path>
      </clipPath>
      <path clip-path="url(#make-me-a-hanzi-clip-12)" d="M 1320.5 564.0 L 1367.5 552.0 L 1389.5 540.0 " fill="none" id="make-me-a-hanzi-animation-12" stroke-dasharray="202 404" stroke-linecap="round"></path>

      <clipPath id="make-me-a-hanzi-clip-13">
      <path d="M 1302.5 472.0 Q 1365.5 439.0 1381.5 443.0 Q 1391.5 446.0 1391.5 461.0 Q 1388.5 471.0 1376.5 483.0 Q 1363.5 493.0 1343.5 492.0 Q 1310.5 495.0 1298.5 493.0 Q 1291.5 492.0 1293.5 483.0 Q 1294.5 476.0 1302.5 472.0 Z" fill="lightgray"></path>
      </clipPath>
      <path clip-path="url(#make-me-a-hanzi-clip-13)" d="M 1304.5 484.0 L 1356.5 470.0 L 1377.5 456.0 " fill="none" id="make-me-a-hanzi-animation-13" stroke-dasharray="207 414" stroke-linecap="round"></path>

      <clipPath id="make-me-a-hanzi-clip-14">
      <path d="M 1558.5 580.0 Q 1621.5 547.0 1637.5 551.0 Q 1647.5 554.0 1647.5 569.0 Q 1644.5 579.0 1632.5 591.0 Q 1619.5 601.0 1599.5 600.0 Q 1566.5 603.0 1554.5 601.0 Q 1547.5 600.0 1549.5 591.0 Q 1550.5 584.0 1558.5 580.0 Z" fill="lightgray"></path>
      </clipPath>
      <path clip-path="url(#make-me-a-hanzi-clip-14)" d="M 1560.5 592.0 L 1612.5 578.0 L 1633.5 564.0 " fill="none" id="make-me-a-hanzi-animation-14" stroke-dasharray="207 414" stroke-linecap="round"></path>

      <clipPath id="make-me-a-hanzi-clip-15">
      <path d="M 1552.5 500.0 Q 1615.5 458.0 1633.5 460.0 Q 1643.5 461.0 1644.5 476.0 Q 1643.5 486.0 1632.5 498.0 Q 1620.5 511.0 1598.5 513.0 Q 1564.5 520.0 1550.5 519.0 Q 1543.5 519.0 1545.5 510.0 Q 1545.5 504.0 1552.5 500.0 Z" fill="lightgray"></path>
      </clipPath>
      <path clip-path="url(#make-me-a-hanzi-clip-15)" d="M 1554.5 511.0 L 1609.5 489.0 L 1630.5 473.0 " fill="none" id="make-me-a-hanzi-animation-15" stroke-dasharray="214 428" stroke-linecap="round"></path>

      <clipPath id="make-me-a-hanzi-clip-16">
      <path d="M 1222.5 386.0 Q 1213.5 390.0 1190.5 393.0 Q 1180.5 394.0 1178.5 391.0 Q 1174.5 387.0 1181.5 374.0 Q 1202.5 335.0 1217.5 270.0 Q 1221.5 251.0 1233.5 239.0 Q 1248.5 223.0 1251.5 235.0 Q 1252.5 239.0 1253.5 245.0 L 1252.5 271.0 Q 1251.5 274.0 1251.5 277.0 Q 1238.5 343.0 1234.5 364.0 C 1230.5 383.0 1230.5 383.0 1222.5 386.0 Z" fill="lightgray"></path>
      </clipPath>
      <path clip-path="url(#make-me-a-hanzi-clip-16)" d="M 1185.5 386.0 L 1208.5 368.0 L 1214.5 356.0 L 1242.5 239.0 " fill="none" id="make-me-a-hanzi-animation-16" stroke-dasharray="291 582" stroke-linecap="round"></path>

      <clipPath id="make-me-a-hanzi-clip-17">
      <path d="M 1375.5 296.0 Q 1393.5 351.0 1411.5 367.0 Q 1430.5 388.0 1411.5 400.0 Q 1395.5 410.0 1373.5 425.0 Q 1358.5 434.0 1342.5 425.0 Q 1302.5 401.0 1222.5 386.0 C 1193.5 380.0 1204.5 360.0 1234.5 364.0 Q 1243.5 365.0 1254.5 367.0 Q 1291.5 377.0 1322.5 383.0 Q 1343.5 387.0 1348.5 380.0 Q 1352.5 376.0 1346.5 351.0 Q 1340.5 326.0 1331.5 294.0 C 1323.5 265.0 1365.5 268.0 1375.5 296.0 Z" fill="lightgray"></path>
      </clipPath>
      <path clip-path="url(#make-me-a-hanzi-clip-17)" d="M 1232.5 385.0 L 1240.5 377.0 L 1347.5 404.0 L 1366.5 399.0 L 1380.5 380.0 L 1377.5 368.0 L 1360.5 317.0 L 1338.5 300.0 " fill="none" id="make-me-a-hanzi-animation-17" stroke-dasharray="387 774" stroke-linecap="round"></path>

      <clipPath id="make-me-a-hanzi-clip-18">
      <path d="M 1297.5 253.0 Q 1331.5 260.0 1390.5 269.0 Q 1397.5 270.0 1399.5 278.0 Q 1399.5 284.0 1375.5 296.0 C 1362.5 303.0 1360.5 302.0 1331.5 294.0 Q 1285.5 281.0 1252.5 271.0 C 1223.5 262.0 1223.5 244.0 1253.5 245.0 Q 1259.5 245.0 1270.5 246.0 L 1297.5 253.0 Z" fill="lightgray"></path>
      </clipPath>
      <path clip-path="url(#make-me-a-hanzi-clip-18)" d="M 1256.5 252.0 L 1273.5 262.0 L 1339.5 278.0 L 1368.5 282.0 L 1391.5 277.0 " fill="none" id="make-me-a-hanzi-animation-18" stroke-dasharray="268 536" stroke-linecap="round"></path>

      <clipPath id="make-me-a-hanzi-clip-19">
      <path d="M 1320.5 43.0 Q 1321.5 98.0 1325.5 144.0 L 1327.5 172.0 Q 1327.5 190.0 1329.5 207.0 Q 1335.5 222.0 1328.5 230.0 Q 1312.5 245.0 1297.5 253.0 C 1271.5 268.0 1259.5 274.0 1270.5 246.0 Q 1279.5 227.0 1283.5 157.0 Q 1283.5 115.0 1284.5 33.0 C 1284.5 3.0 1319.5 13.0 1320.5 43.0 Z" fill="lightgray"></path>
      </clipPath>
      <path clip-path="url(#make-me-a-hanzi-clip-19)" d="M 1278.5 244.0 L 1294.5 233.0 L 1304.5 216.0 L 1303.5 67.0 L 1302.5 57.0 L 1288.5 43.0 " fill="none" id="make-me-a-hanzi-animation-19" stroke-dasharray="346 692" stroke-linecap="round"></path>

      <clipPath id="make-me-a-hanzi-clip-20">
      <path d="M 1325.5 144.0 Q 1373.5 153.0 1409.5 161.0 Q 1428.5 165.0 1419.5 176.0 Q 1409.5 186.0 1388.5 189.0 Q 1369.5 190.0 1335.5 177.0 Q 1331.5 176.0 1327.5 172.0 C 1304.5 152.0 1296.5 138.0 1325.5 144.0 Z" fill="lightgray"></path>
      </clipPath>
      <path clip-path="url(#make-me-a-hanzi-clip-20)" d="M 1332.5 151.0 L 1348.5 166.0 L 1383.5 173.0 L 1412.5 170.0 " fill="none" id="make-me-a-hanzi-animation-20" stroke-dasharray="215 430" stroke-linecap="round"></path>

      <clipPath id="make-me-a-hanzi-clip-21">
      <path d="M 1229.5 19.0 Q 1213.5 130.0 1215.5 144.0 Q 1215.5 163.0 1203.5 171.0 Q 1184.5 183.0 1161.5 187.0 Q 1149.5 190.0 1143.5 184.0 Q 1139.5 180.0 1144.5 167.0 Q 1165.5 140.0 1197.5 12.0 C 1204.5 -17.0 1233.5 -11.0 1229.5 19.0 Z" fill="lightgray"></path>
      </clipPath>
      <path clip-path="url(#make-me-a-hanzi-clip-21)" d="M 1150.5 179.0 L 1186.5 147.0 L 1207.5 55.0 L 1209.5 32.0 L 1200.5 25.0 " fill="none" id="make-me-a-hanzi-animation-21" stroke-dasharray="305 610" stroke-linecap="round"></path>

      <clipPath id="make-me-a-hanzi-clip-22">
      <path d="M 1197.5 12.0 Q 1143.5 0.0 1117.5 0.0 Q 1105.5 -1.0 1103.5 -10.0 Q 1102.5 -22.0 1109.5 -30.0 Q 1130.5 -45.0 1159.5 -63.0 Q 1168.5 -66.0 1179.5 -59.0 Q 1207.5 -38.0 1372.5 29.0 Q 1394.5 39.0 1411.5 50.0 Q 1423.5 57.0 1424.5 65.0 Q 1420.5 69.0 1408.5 68.0 Q 1365.5 56.0 1320.5 43.0 L 1284.5 33.0 Q 1256.5 29.0 1229.5 19.0 L 1197.5 12.0 Z" fill="lightgray"></path>
      </clipPath>
      <path clip-path="url(#make-me-a-hanzi-clip-22)" d="M 1116.5 -13.0 L 1139.5 -23.0 L 1170.5 -26.0 L 1346.5 36.0 L 1356.5 35.0 L 1419.5 63.0 " fill="none" id="make-me-a-hanzi-animation-22" stroke-dasharray="450 900" stroke-linecap="round"></path>

      <clipPath id="make-me-a-hanzi-clip-23">
      <path d="M 1586.5 404.0 Q 1593.5 416.0 1589.5 423.0 Q 1585.5 433.0 1562.5 436.0 Q 1537.5 440.0 1528.5 436.0 Q 1521.5 433.0 1521.5 422.0 Q 1521.5 368.0 1424.5 249.0 Q 1409.5 233.0 1431.5 240.0 Q 1464.5 252.0 1509.5 300.0 Q 1509.5 301.0 1510.5 302.0 L 1523.5 316.0 Q 1542.5 340.0 1559.5 364.0 Q 1562.5 370.0 1565.5 374.0 L 1586.5 404.0 Z" fill="lightgray"></path>
      </clipPath>
      <path clip-path="url(#make-me-a-hanzi-clip-23)" d="M 1575.5 417.0 L 1551.5 407.0 L 1528.5 359.0 L 1491.5 305.0 L 1433.5 249.0 " fill="none" id="make-me-a-hanzi-animation-23" stroke-dasharray="353 706" stroke-linecap="round"></path>

      <clipPath id="make-me-a-hanzi-clip-24">
      <path d="M 1584.5 242.0 Q 1506.5 160.0 1400.5 117.0 Q 1393.5 114.0 1392.5 110.0 Q 1393.5 106.0 1399.5 106.0 Q 1504.5 102.0 1617.5 216.0 L 1639.5 241.0 Q 1670.5 281.0 1705.5 337.0 Q 1720.5 359.0 1742.5 372.0 Q 1755.5 378.0 1756.5 385.0 Q 1756.5 395.0 1733.5 411.0 Q 1705.5 432.0 1694.5 433.0 Q 1684.5 433.0 1674.5 426.0 Q 1626.5 414.0 1586.5 404.0 C 1557.5 397.0 1535.5 372.0 1565.5 374.0 Q 1598.5 374.0 1639.5 389.0 Q 1658.5 393.0 1665.5 388.0 Q 1669.5 384.0 1651.5 342.0 Q 1629.5 291.0 1602.5 264.0 L 1584.5 242.0 Z" fill="lightgray"></path>
      </clipPath>
      <path clip-path="url(#make-me-a-hanzi-clip-24)" d="M 1572.5 377.0 L 1597.5 392.0 L 1654.5 407.0 L 1695.5 400.0 L 1702.5 388.0 L 1641.5 279.0 L 1605.5 234.0 L 1556.5 187.0 L 1480.5 137.0 L 1398.5 112.0 " fill="none" id="make-me-a-hanzi-animation-24" stroke-dasharray="699 1398" stroke-linecap="round"></path>

      <clipPath id="make-me-a-hanzi-clip-25">
      <path d="M 1510.5 302.0 Q 1513.5 298.0 1584.5 242.0 L 1617.5 216.0 Q 1776.5 98.0 1807.5 92.0 Q 1873.5 92.0 1951.5 120.0 Q 1967.5 124.0 1968.5 129.0 Q 1969.5 135.0 1955.5 138.0 Q 1772.5 180.0 1729.5 198.0 Q 1698.5 208.0 1639.5 241.0 L 1602.5 264.0 Q 1587.5 279.0 1523.5 316.0 C 1497.5 331.0 1487.5 322.0 1510.5 302.0 Z" fill="lightgray"></path>
      </clipPath>
      <path clip-path="url(#make-me-a-hanzi-clip-25)" d="M 1515.5 304.0 L 1529.5 303.0 L 1657.5 207.0 L 1803.5 135.0 L 1878.5 127.0 L 1960.5 132.0 " fill="none" id="make-me-a-hanzi-animation-25" stroke-dasharray="622 1244" stroke-linecap="round"></path>

      <clipPath id="make-me-a-hanzi-clip-26">
      <path d="M 1503.5 81.0 Q 1493.5 85.0 1469.5 91.0 Q 1459.5 94.0 1455.5 89.0 Q 1449.5 83.0 1456.5 69.0 Q 1478.5 20.0 1492.5 -59.0 Q 1493.5 -84.0 1508.5 -99.0 Q 1523.5 -120.0 1528.5 -105.0 Q 1532.5 -95.0 1532.5 -79.0 L 1529.5 -48.0 Q 1519.5 27.0 1517.5 52.0 C 1515.5 77.0 1515.5 77.0 1503.5 81.0 Z" fill="lightgray"></path>
      </clipPath>
      <path clip-path="url(#make-me-a-hanzi-clip-26)" d="M 1463.5 82.0 L 1483.5 64.0 L 1492.5 46.0 L 1518.5 -101.0 " fill="none" id="make-me-a-hanzi-animation-26" stroke-dasharray="324 648" stroke-linecap="round"></path>

      <clipPath id="make-me-a-hanzi-clip-27">
      <path d="M 1710.5 -23.0 Q 1731.5 37.0 1758.5 55.0 Q 1773.5 71.0 1760.5 88.0 Q 1691.5 143.0 1652.5 118.0 Q 1595.5 99.0 1503.5 81.0 C 1474.5 75.0 1488.5 46.0 1517.5 52.0 Q 1526.5 53.0 1536.5 57.0 Q 1594.5 67.0 1652.5 78.0 Q 1667.5 82.0 1673.5 75.0 Q 1680.5 68.0 1679.5 52.0 Q 1672.5 12.0 1663.5 -22.0 C 1656.5 -51.0 1700.5 -51.0 1710.5 -23.0 Z" fill="lightgray"></path>
      </clipPath>
      <path clip-path="url(#make-me-a-hanzi-clip-27)" d="M 1513.5 80.0 L 1526.5 70.0 L 1673.5 102.0 L 1696.5 94.0 L 1717.5 68.0 L 1694.5 2.0 L 1671.5 -17.0 " fill="none" id="make-me-a-hanzi-animation-27" stroke-dasharray="452 904" stroke-linecap="round"></path>

      <clipPath id="make-me-a-hanzi-clip-28">
      <path d="M 1532.5 -79.0 Q 1538.5 -79.0 1546.5 -78.0 Q 1603.5 -66.0 1726.5 -58.0 Q 1736.5 -57.0 1737.5 -49.0 Q 1738.5 -42.0 1710.5 -23.0 C 1698.5 -15.0 1692.5 -16.0 1663.5 -22.0 Q 1588.5 -38.0 1529.5 -48.0 C 1499.5 -53.0 1502.5 -80.0 1532.5 -79.0 Z" fill="lightgray"></path>
      </clipPath>
      <path clip-path="url(#make-me-a-hanzi-clip-28)" d="M 1538.5 -71.0 L 1552.5 -60.0 L 1670.5 -41.0 L 1702.5 -40.0 L 1728.5 -49.0 " fill="none" id="make-me-a-hanzi-animation-28" stroke-dasharray="325 650" stroke-linecap="round"></path>

</g>
</svg>
